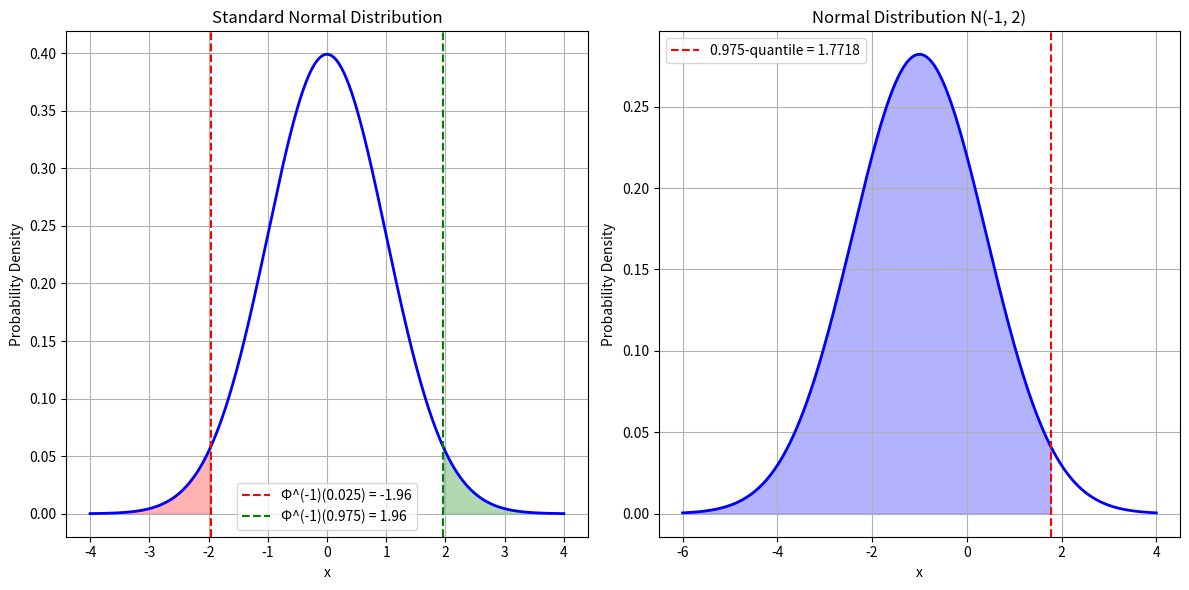

Write the Python code that produced this figure.
#!/usr/bin/env python3
"""
Solution to Exercise 4.11, Question 6 about normal distribution quantiles
"""

import numpy as np
from scipy import stats
import matplotlib.pyplot as plt

# Part (a): Find the value of Φ^(-1)(0.975)
# We know that Φ^(-1)(0.025) = -1.96

# Using symmetry property of the standard normal distribution
inverse_cdf_0975 = -stats.norm.ppf(0.025)
print(f"(a) Φ^(-1)(0.975) = {inverse_cdf_0975}")

# Verify using scipy's built-in function
direct_calculation = stats.norm.ppf(0.975)
print(f"    Direct calculation: {direct_calculation}")

# Explanation of why Φ^(-1)(0.975) = 1.96
print("\nExplanation:")
print("The standard normal distribution is symmetric around 0.")
print("This means that Φ(x) + Φ(-x) = 1 for any x.")
print("Therefore, Φ^(-1)(1-p) = -Φ^(-1)(p) for any probability p.")
print("Since Φ^(-1)(0.025) = -1.96, we have Φ^(-1)(0.975) = -Φ^(-1)(0.025) = -(-1.96) = 1.96")

# Part (b): Find the 0.975-quantile of the normal distribution with mean -1 and variance 2
# For a normal distribution with mean μ and standard deviation σ:
# If Z ~ N(0,1) and X ~ N(μ,σ²), then X = μ + σZ
# So the p-quantile of X is: μ + σ * (p-quantile of Z)

mean = -1
variance = 2
std_dev = np.sqrt(variance)  # Standard deviation = sqrt(variance)

# Calculate the 0.975-quantile
quantile_0975 = mean + std_dev * inverse_cdf_0975
print(f"\n(b) 0.975-quantile of N(-1, 2) = {quantile_0975}")

# Verify using scipy's built-in function
direct_calculation_b = stats.norm.ppf(0.975, loc=mean, scale=std_dev)
print(f"    Direct calculation: {direct_calculation_b}")

# Explanation
print("\nExplanation:")
print("For a normal distribution with mean μ and standard deviation σ:")
print("If Z ~ N(0,1) and X ~ N(μ,σ²), then X = μ + σZ")
print("So the p-quantile of X is: μ + σ * (p-quantile of Z)")
print(f"In this case: -1 + √2 * 1.96 = -1 + {std_dev:.4f} * 1.96 = {quantile_0975:.4f}")

# Visualization to illustrate the solutions
plt.figure(figsize=(12, 6))

# Plot for part (a)
plt.subplot(1, 2, 1)
x = np.linspace(-4, 4, 1000)
y = stats.norm.pdf(x)
plt.plot(x, y, 'b-', linewidth=2)
plt.fill_between(x, 0, y, where=(x <= -1.96), color='red', alpha=0.3)
plt.fill_between(x, 0, y, where=(x >= 1.96), color='green', alpha=0.3)
plt.axvline(x=-1.96, color='r', linestyle='--', label='Φ^(-1)(0.025) = -1.96')
plt.axvline(x=1.96, color='g', linestyle='--', label='Φ^(-1)(0.975) = 1.96')
plt.title('Standard Normal Distribution')
plt.xlabel('x')
plt.ylabel('Probability Density')
plt.legend()
plt.grid(True)

# Plot for part (b)
plt.subplot(1, 2, 2)
x = np.linspace(-6, 4, 1000)
y = stats.norm.pdf(x, loc=mean, scale=std_dev)
plt.plot(x, y, 'b-', linewidth=2)
plt.fill_between(x, 0, y, where=(x <= quantile_0975), color='blue', alpha=0.3)
plt.axvline(x=quantile_0975, color='r', linestyle='--', 
            label=f'0.975-quantile = {quantile_0975:.4f}')
plt.title('Normal Distribution N(-1, 2)')
plt.xlabel('x')
plt.ylabel('Probability Density')
plt.legend()
plt.grid(True)

plt.tight_layout()
plt.savefig('normal_quantiles.png')
plt.close()

print("\nVisualization saved as 'normal_quantiles.png'")
